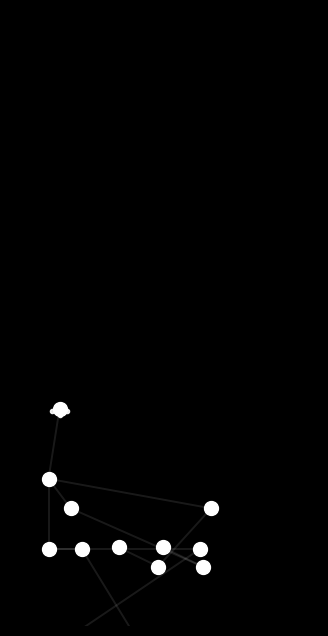

Reproduce this figure in Python.

import numpy as np
import matplotlib.pyplot as plt
import matplotlib.animation as animation

# 15 keypoints: head, shoulders (L,R), elbows (L,R), wrists (L,R), hips (L,R), knees (L,R), ankles (L,R)
JOINTS = [
    "Head",          # 0
    "Shoulder_L",    # 1
    "Shoulder_R",    # 2
    "Elbow_L",       # 3
    "Elbow_R",       # 4
    "Wrist_L",       # 5
    "Wrist_R",       # 6
    "Hip_L",         # 7
    "Hip_R",         # 8
    "Knee_L",        # 9
    "Knee_R",        #10
    "Ankle_L",       #11
    "Ankle_R",       #12
    "Pelvis",        #13
    "Chest"          #14
]

# Helper function to ensure female, sad posture, and running: 
def sadwoman_running_pose(t, stride_length=0.7, body_height=2):
    # t: time in [0,1]
    # stride_length: horizontal run stride
    # body_height: overall body length
    
    # Running cycle (using two phase: left and right, offset pi)
    omega = 2 * np.pi
    phase = omega * t

    # Sag in shoulders/head for sad posture (shoulders rounded, head forward/droop), slightly bent knees
    sad_head_drop = 0.11 * body_height
    sad_shoulder_drop = 0.08 * body_height
    sad_shoulder_curve = 0.06 * body_height
    sad_chest_curl = 0.06 * body_height

    # Joint base positions (relative to 0,0 at pelvis)
    pelvis_y = 0
    chest_y = pelvis_y + 0.25 * body_height - sad_chest_curl
    head_y = chest_y + 0.30 * body_height - sad_head_drop

    # side-to-side distance
    shoulder_span = 0.24 * body_height
    hip_span = 0.18 * body_height
    elbow_span = 0.39 * body_height
    wrist_span = 0.49 * body_height

    # Joints - we will compute L and R with phase difference
    joints = np.zeros((15,2))

    # HORIZONTAL movement of body
    pelvis_x = stride_length * (t)    # move right at constant speed

    # Pelvis
    joints[13] = [pelvis_x, pelvis_y]
    
    # Chest
    chest_x = pelvis_x
    joints[14] = [chest_x, chest_y]
    
    # Head (drooped, forward for sadness)
    head_x = chest_x + 0.03 * body_height
    joints[0] = [head_x, head_y]

    # Shoulders (curved and dropped a bit)
    shoulder_drop = sad_shoulder_drop
    shoulder_curve = sad_shoulder_curve
    joints[1] = [chest_x - shoulder_span/2 + shoulder_curve, chest_y - shoulder_drop]
    joints[2] = [chest_x + shoulder_span/2 - shoulder_curve, chest_y - shoulder_drop]
    
    # Running: legs swing with phase offset, arms opposite phase
    # KNEES/ANKLES phase
    leg_phase_L = phase
    leg_phase_R = phase + np.pi

    # Hip positions
    hip_y = pelvis_y
    joints[7] = [pelvis_x - hip_span/2, hip_y]
    joints[8] = [pelvis_x + hip_span/2, hip_y]

    # Thigh (hip to knee)
    thigh = 0.28 * body_height
    # Shin (knee to ankle)
    shin = 0.29 * body_height

    # Simulate sad running: legs never fully extend, body is low, arms little drive (sad)
    knee_L_y = hip_y - thigh * np.cos(0.55 + 0.20 * np.sin(leg_phase_L))
    knee_L_x = joints[7,0] + thigh * np.sin(0.55 + 0.70 * np.sin(leg_phase_L))
    knee_R_y = hip_y - thigh * np.cos(0.55 + 0.20 * np.sin(leg_phase_R))
    knee_R_x = joints[8,0] + thigh * np.sin(0.55 + 0.70 * np.sin(leg_phase_R))

    joints[9] = [knee_L_x, knee_L_y]
    joints[10]= [knee_R_x, knee_R_y]

    # Ankle positions
    ankle_L_y = knee_L_y - shin * np.cos(0.80 + 0.50 * np.sin(leg_phase_L + 0.2))
    ankle_L_x = knee_L_x + shin * np.sin(0.80 + 0.45 * np.sin(leg_phase_L + 0.1))
    ankle_R_y = knee_R_y - shin * np.cos(0.80 + 0.50 * np.sin(leg_phase_R + 0.2))
    ankle_R_x = knee_R_x + shin * np.sin(0.80 + 0.45 * np.sin(leg_phase_R + 0.1))

    joints[11] = [ankle_L_x, ankle_L_y]
    joints[12] = [ankle_R_x, ankle_R_y]

    # Arms swing opposite legs, but muted (sad mood, low amplitude, little drive)
    arm_swing_amp = 0.22 * np.pi
    arm_phase_L = phase + np.pi
    arm_phase_R = phase

    elbow_L_angle = 1.1 + arm_swing_amp * np.sin(arm_phase_L) - 0.18 # arms down and in front
    elbow_R_angle = 1.1 + arm_swing_amp * np.sin(arm_phase_R) - 0.18 

    # shoulder y is chest_y - shoulder_drop
    elbow_y_L = joints[1,1] - 0.26 * body_height * np.cos(elbow_L_angle)
    elbow_x_L = joints[1,0] - 0.18 * body_height * np.sin(elbow_L_angle)
    elbow_y_R = joints[2,1] - 0.26 * body_height * np.cos(elbow_R_angle)
    elbow_x_R = joints[2,0] - 0.18 * body_height * np.sin(elbow_R_angle)

    joints[3] = [elbow_x_L, elbow_y_L]
    joints[4] = [elbow_x_R, elbow_y_R]

    # Wrists, with a bent forearm, hanging
    wrist_L_angle = elbow_L_angle + 0.90
    wrist_R_angle = elbow_R_angle + 0.90

    wrist_L_y = elbow_y_L - 0.21 * body_height * np.cos(wrist_L_angle)
    wrist_L_x = elbow_x_L - 0.11 * body_height * np.sin(wrist_L_angle)
    wrist_R_y = elbow_y_R - 0.21 * body_height * np.cos(wrist_R_angle)
    wrist_R_x = elbow_x_R - 0.11 * body_height * np.sin(wrist_R_angle)

    joints[5] = [wrist_L_x, wrist_L_y]
    joints[6] = [wrist_R_x, wrist_R_y]

    return joints

# Animation parameters
FPS = 60
DURATION = 2.7  # seconds, short but enough to loop a run
FRAMES = int(DURATION * FPS)

# Prepare the figure
fig, ax = plt.subplots(figsize=(4, 8))
fig.patch.set_facecolor('black')
ax.set_facecolor('black')
ax.axis('off')

# Set aspect ratio and axis limits (room for horizontal running loop)
H, W = 8, 4
ax.set_xlim(-1, 3)  # so you can see the running movement
ax.set_ylim(-1, H-1)
ax.set_aspect('equal')

# Scatter plot for 15 white point-lights
points, = ax.plot([],[], 'o', color='white', markersize=10)

# Draw stick connections to help visualization (optional, comment out if PURE point-light required)
SKELETON = [
    (0,14),          # Head to chest
    (14,1),(14,2),   # Chest to shoulders
    (13,7),(13,8),   # Pelvis to hips
    (14,13),         # Chest to pelvis
    (1,3),(3,5),     # Left arm
    (2,4),(4,6),     # Right arm
    (7,9),(9,11),    # Left leg
    (8,10),(10,12),  # Right leg
]
lines = []
for s in SKELETON:
    l, = ax.plot([], [], '-', color='white', linewidth=1.4, alpha=0.10)
    lines.append(l)

# Sad face mark (optional, subtle)
sad_face, = ax.plot([], [], 'o', color='white', markersize=3, alpha=0.9)

def animate(frame):
    t = (frame % FRAMES) / FRAMES    # in [0,1)
    joints = sadwoman_running_pose(t, stride_length=1.1, body_height=4.8)

    # Loop jump for horizontal movement
    x = joints[:,0] % 2.4 - 0.5
    y = joints[:,1]
    points.set_data(x, y)

    # Draw lines for reference (subtle)
    for i, (a, b) in enumerate(SKELETON):
        lines[i].set_data([x[a], x[b]], [y[a], y[b]])
    
    # Draw a subtle sad face
    head = [x[0], y[0]]
    face_dx = 0.10
    sad_face.set_data([head[0] - face_dx, head[0], head[0] + face_dx],
                      [head[1] - 0.03, head[1] - 0.08, head[1] - 0.03])
    return [points] + lines + [sad_face]

ani = animation.FuncAnimation(fig, animate, frames=FRAMES, interval=1000/FPS, blit=True)

plt.show()
